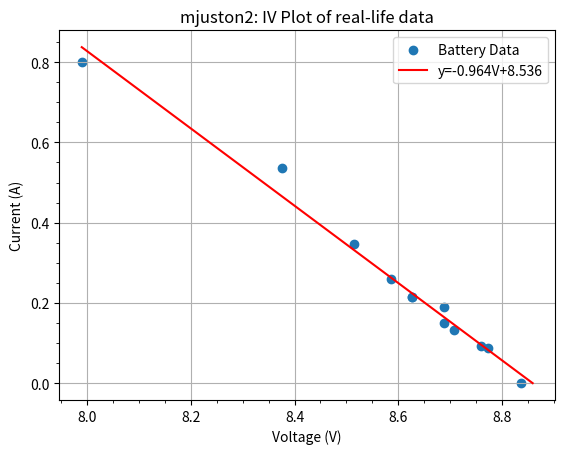

Python code for this plot:
import matplotlib.pyplot as plt
import numpy as np
from matplotlib.axes import Axes

if __name__ == '__main__':
    voltage = np.array([8.837, 8.772, 8.759, 8.707, 8.688, 8.688, 8.627, 8.627, 8.586, 8.514, 8.375, 7.99])
    current = np.array([0.0006, 87.99, 93.6, 131.5, 148.9, 188.8, 215.2, 215.2, 258.4, 347.7, 534.9, 800])
    current /= 1000

    ax: Axes = plt.gca()
    ax.scatter(voltage, current, label="Battery Data")

    b, m = np.polynomial.polynomial.polyfit(voltage, current, 1)
    rt = 1 / m
    print(rt)
    print(b, m)
    print(-b / m)


    def eq(v):
        return m * v + b


    p = ax.plot([voltage.min(), -b / m], [eq(voltage.min()), 0], c='red', label=f"y={round(m, 3)}V+{round(b, 3)}")
    ax.minorticks_on()
    ax.grid(True)
    ax.set_title("mjuston2: IV Plot of real-life data")
    ax.set_xlabel("Voltage (V)")
    ax.set_ylabel("Current (A)")

    ax.legend()

    # ax.xaxis.set_major_formatter(mtick.FormatStrFormatter('%.3f'))
    # ax.yaxis.set_major_formatter(mtick.FormatStrFormatter('%.3f'))

    plt.show()
